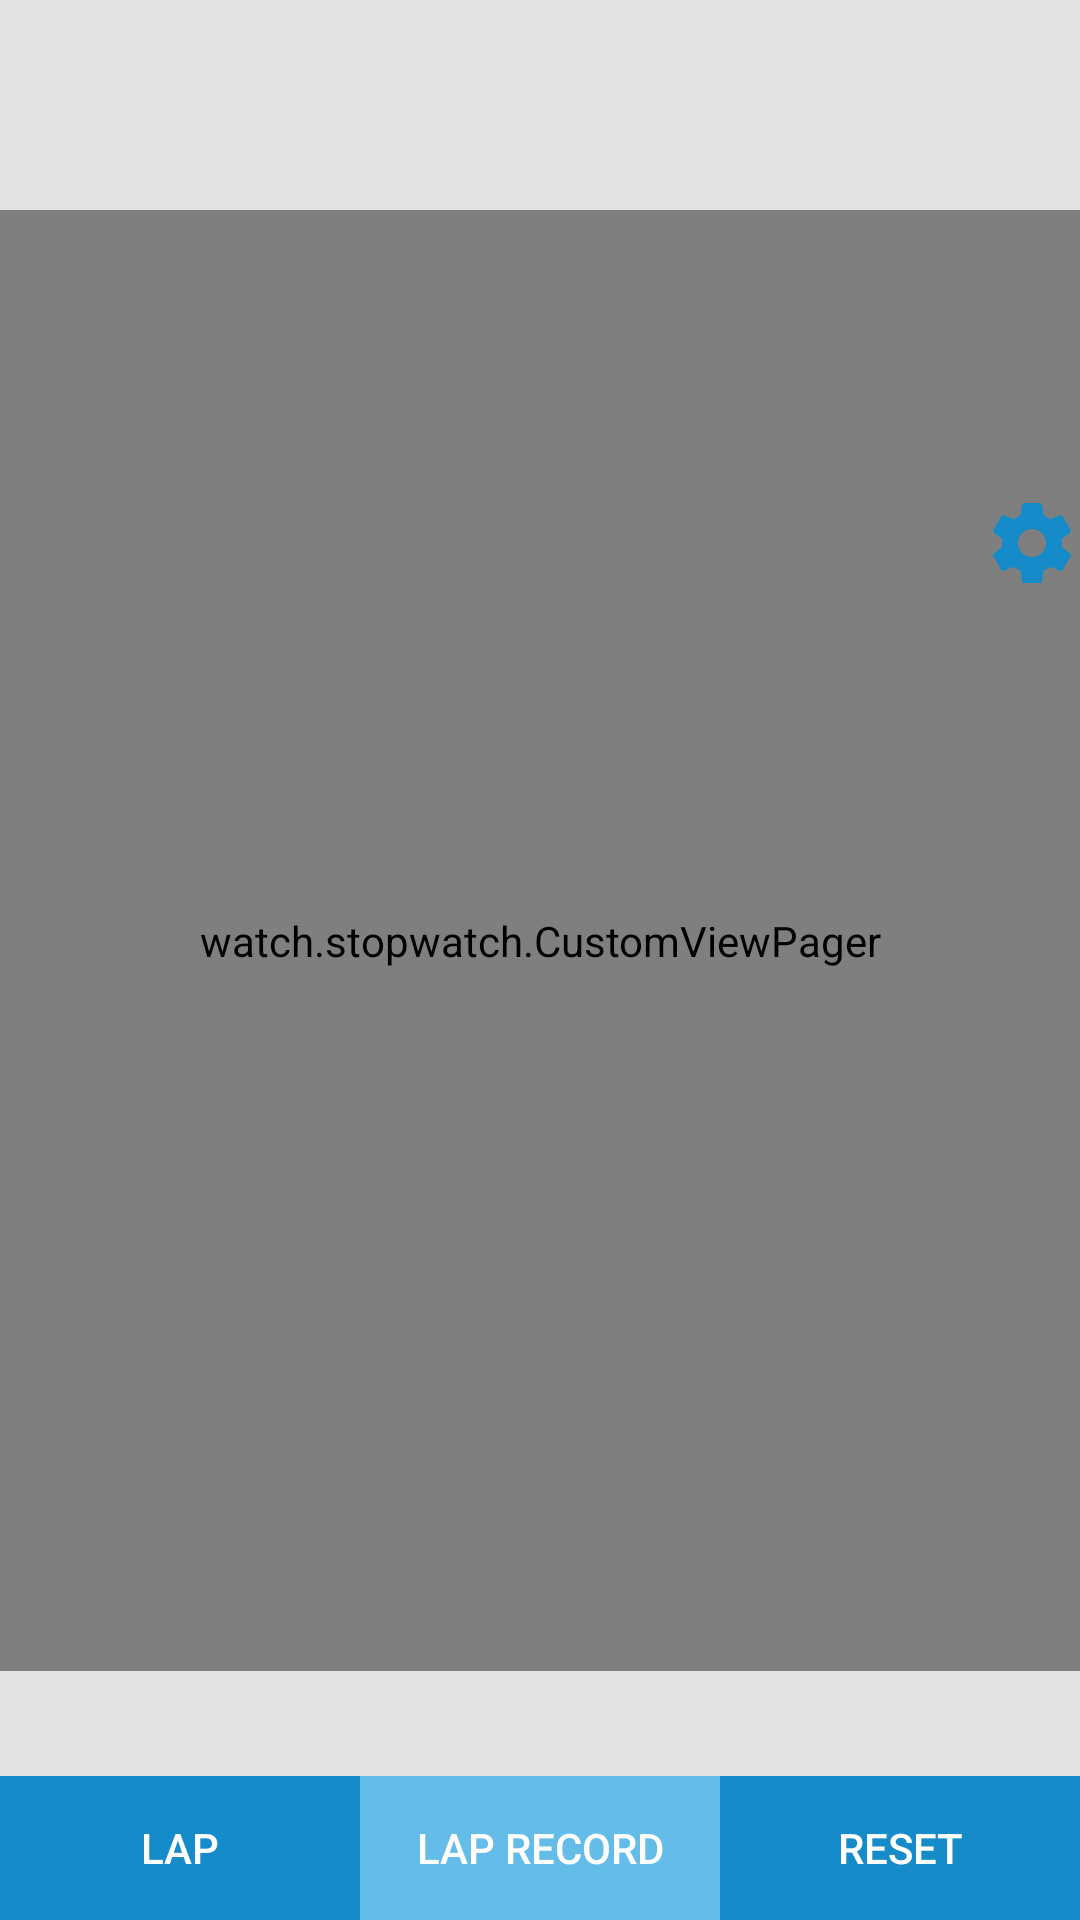

Here is an Android app screen rendered from its layout file. Give the layout XML and the strings, colors and styles it references.
<!-- AndroidManifest.xml: activity theme AppTheme -->
<!-- res/layout/activity_main.xml -->
<?xml version="1.0" encoding="utf-8"?>
<FrameLayout xmlns:android="http://schemas.android.com/apk/res/android"
                xmlns:app="http://schemas.android.com/apk/res-auto"
                xmlns:tools="http://schemas.android.com/tools"
                android:layout_width="match_parent"
                android:layout_height="match_parent"
                android:fitsSystemWindows="true"
                android:background="@color/background_color"
                tools:context="watch.stopwatch.MainActivity">

        <RelativeLayout
            android:id="@+id/main_content"
            android:layout_width="match_parent"
            android:layout_height="match_parent">

            <FrameLayout
                android:id="@+id/adPlaceholder"
                android:layout_width="match_parent"
                android:layout_height="70dp">
            </FrameLayout>

            <watch.stopwatch.CustomViewPager
                android:id="@+id/container"
                android:layout_width="match_parent"
                android:layout_height="match_parent"
                android:layout_above="@+id/page_selector"
                android:layout_alignParentStart="true"
                android:layout_below="@+id/adPlaceholder"
                app:layout_behavior="@string/appbar_scrolling_view_behavior"/>

            <ImageView
                android:id="@+id/button_settings"
                android:layout_width="wrap_content"
                android:layout_height="wrap_content"
                android:layout_alignBottom="@id/container"
                android:layout_alignEnd="@id/container"
                android:layout_marginBottom="360dp"
                android:src="@drawable/ic_settings"/>


            <RadioGroup
                android:id="@+id/page_selector"
                android:layout_width="wrap_content"
                android:layout_height="wrap_content"
                android:layout_above="@+id/fakeBtn"
                android:layout_centerHorizontal="true"
                android:layout_marginBottom="20dp"
                android:orientation="horizontal"
                >

                <RadioButton
                    android:id="@+id/page1"
                    style="@style/RadioButtonStyle"
                    android:layout_width="@dimen/dot"
                    android:layout_height="@dimen/dot"
                    android:layout_marginEnd="5dp"
                    android:layout_marginStart="5dp"
                    android:layout_weight="1"
                    android:checked="true"/>

                <RadioButton
                    android:id="@+id/page2"
                    style="@style/RadioButtonStyle"
                    android:layout_width="@dimen/dot"
                    android:layout_height="@dimen/dot"
                    android:layout_marginEnd="5dp"
                    android:layout_marginStart="5dp"
                    android:layout_weight="1"/>

                <RadioButton
                    android:id="@+id/page3"
                    style="@style/RadioButtonStyle"
                    android:layout_width="@dimen/dot"
                    android:layout_height="@dimen/dot"
                    android:layout_marginEnd="5dp"
                    android:layout_marginStart="5dp"
                    android:layout_weight="1"/>

            </RadioGroup>

            
            <Button
                android:id="@+id/fakeBtn"
                style="@style/Widget.AppCompat.Button.Borderless.Colored"
                android:layout_width="wrap_content"
                android:layout_height="wrap_content"
                android:enabled="false"
                android:layout_gravity="bottom"
                android:visibility="invisible"
                android:layout_alignParentBottom="true"
                android:layout_centerHorizontal="true"/>

        </RelativeLayout>

    
    <RelativeLayout
        android:id="@+id/secondary_view"
        android:layout_width="match_parent"
        android:layout_height="match_parent"
        />

    
    <RelativeLayout
        android:layout_width="match_parent"
        android:layout_height="match_parent"
        android:layout_gravity="bottom">

        <ImageView
            android:id="@+id/buttonsLine"
            android:layout_width="match_parent"
            android:layout_height="wrap_content"
            android:src="@drawable/line"
            android:visibility="invisible"
            android:layout_above="@+id/buttons"
            android:layout_alignParentStart="true"/>

        <LinearLayout
            android:id="@+id/buttons"
            android:layout_width="match_parent"
            android:layout_height="wrap_content"
            android:layout_alignParentBottom="true"
            android:orientation="horizontal">

            <Button
                android:id="@+id/button1"
                style="@style/Widget.AppCompat.Button.Borderless.Colored"
                android:layout_width="wrap_content"
                android:layout_height="wrap_content"
                android:layout_weight="1"
                android:background="@color/colorPrimary"
                android:foreground="@drawable/button_state_selector"
                android:onClick="btn1Click"
                android:text="@string/btn1_page1_text"
                android:textColor="@color/white"
                />

            <Button
                android:id="@+id/button2"
                style="@style/Widget.AppCompat.Button.Borderless.Colored"
                android:layout_width="wrap_content"
                android:layout_height="wrap_content"
                android:layout_weight="1"
                android:background="@color/colorPrimaryLight"
                android:foreground="@drawable/button_state_selector"
                android:onClick="btn2Click"
                android:text="@string/btn2_page1_text"
                android:textColor="@color/white"/>

            <Button
                android:id="@+id/button3"
                style="@style/Widget.AppCompat.Button.Borderless.Colored"
                android:layout_width="wrap_content"
                android:layout_height="wrap_content"
                android:layout_weight="1"
                android:background="@color/colorPrimary"
                android:foreground="@drawable/button_state_selector"
                android:onClick="btn3Click"
                android:text="@string/btn3_text"
                android:textColor="@color/white"/>

        </LinearLayout>


    </RelativeLayout>
</FrameLayout>
<!-- resources referenced by this layout -->
<resources>
  <color name="background_color">#e3e3e3</color>
  <color name="colorPrimary">#158cc9</color>
  <color name="colorPrimaryLight">#64bce9</color>
  <color name="white">#ffffff</color>
  <dimen name="dot">15dp</dimen>
  <!-- drawable button_state_selector (drawable) -->
  <?xml version="1.0" encoding="utf-8"?>
  <selector xmlns:android="http://schemas.android.com/apk/res/android">
      <item android:color="@color/colorPrimaryDarkLight"
            android:state_pressed="true">
          <shape>
              <solid android:color="@color/colorPrimaryDarkLight" />
          </shape>
      </item>
  
      <item>
          <shape>
              <solid android:color="@android:color/transparent" />
          </shape>
      </item>
  </selector>
  <!-- drawable ic_settings (drawable) -->
  <vector xmlns:android="http://schemas.android.com/apk/res/android"
          android:width="32dp"
          android:height="32dp"
          android:viewportWidth="24.0"
          android:viewportHeight="24.0">
      <path
          android:fillColor="@color/colorPrimary"
          android:pathData="M19.43,12.98c0.04,-0.32 0.07,-0.64 0.07,-0.98s-0.03,-0.66 -0.07,-0.98l2.11,-1.65c0.19,-0.15 0.24,-0.42 0.12,-0.64l-2,-3.46c-0.12,-0.22 -0.39,-0.3 -0.61,-0.22l-2.49,1c-0.52,-0.4 -1.08,-0.73 -1.69,-0.98l-0.38,-2.65C14.46,2.18 14.25,2 14,2h-4c-0.25,0 -0.46,0.18 -0.49,0.42l-0.38,2.65c-0.61,0.25 -1.17,0.59 -1.69,0.98l-2.49,-1c-0.23,-0.09 -0.49,0 -0.61,0.22l-2,3.46c-0.13,0.22 -0.07,0.49 0.12,0.64l2.11,1.65c-0.04,0.32 -0.07,0.65 -0.07,0.98s0.03,0.66 0.07,0.98l-2.11,1.65c-0.19,0.15 -0.24,0.42 -0.12,0.64l2,3.46c0.12,0.22 0.39,0.3 0.61,0.22l2.49,-1c0.52,0.4 1.08,0.73 1.69,0.98l0.38,2.65c0.03,0.24 0.24,0.42 0.49,0.42h4c0.25,0 0.46,-0.18 0.49,-0.42l0.38,-2.65c0.61,-0.25 1.17,-0.59 1.69,-0.98l2.49,1c0.23,0.09 0.49,0 0.61,-0.22l2,-3.46c0.12,-0.22 0.07,-0.49 -0.12,-0.64l-2.11,-1.65zM12,15.5c-1.93,0 -3.5,-1.57 -3.5,-3.5s1.57,-3.5 3.5,-3.5 3.5,1.57 3.5,3.5 -1.57,3.5 -3.5,3.5z"/>
  </vector>
  <!-- drawable line (drawable) -->
  <?xml version="1.0" encoding="utf-8"?>
  <shape xmlns:android="http://schemas.android.com/apk/res/android"
      android:shape="rectangle">
      <size android:height="10dp"/>
      <solid android:color="@color/colorPrimaryLight"/>
  
  </shape>
  <string name="btn1_page1_text">LAP</string>
  <string name="btn2_page1_text">LAP RECORD</string>
  <string name="btn3_text">RESET</string>
  <style name="RadioButtonStyle" parent="@android:style/Widget.CompoundButton">
          <item name="android:background">@drawable/page_selector</item>
          <item name="android:button">@null</item>
      </style>
  <style name="AppTheme" parent="Theme.AppCompat.NoActionBar">
          
          <item name="colorPrimary">@color/colorPrimary</item>
          <item name="colorPrimaryDark">@color/colorPrimary</item>
          <item name="colorAccent">@color/colorPrimary</item>
      </style>
  <color name="colorPrimaryDarkLight">#c1303f9f</color>
  <!-- drawable page_selector (drawable) -->
  <?xml version="1.0" encoding="utf-8"?>
  <selector xmlns:android="http://schemas.android.com/apk/res/android">
      <item android:drawable="@drawable/dot_active" android:state_checked="true"/>
      <item android:drawable="@drawable/dot_inactive"/>
  </selector>
  <!-- drawable dot_inactive (drawable) -->
  <?xml version="1.0" encoding="utf-8"?>
  <shape xmlns:android="http://schemas.android.com/apk/res/android"
      android:shape="oval">
      <stroke android:color="@color/colorPrimary"
          android:width="2dp"/>
      <size android:width="10dp" android:height="10dp"/>
  
  
  </shape>
</resources>
